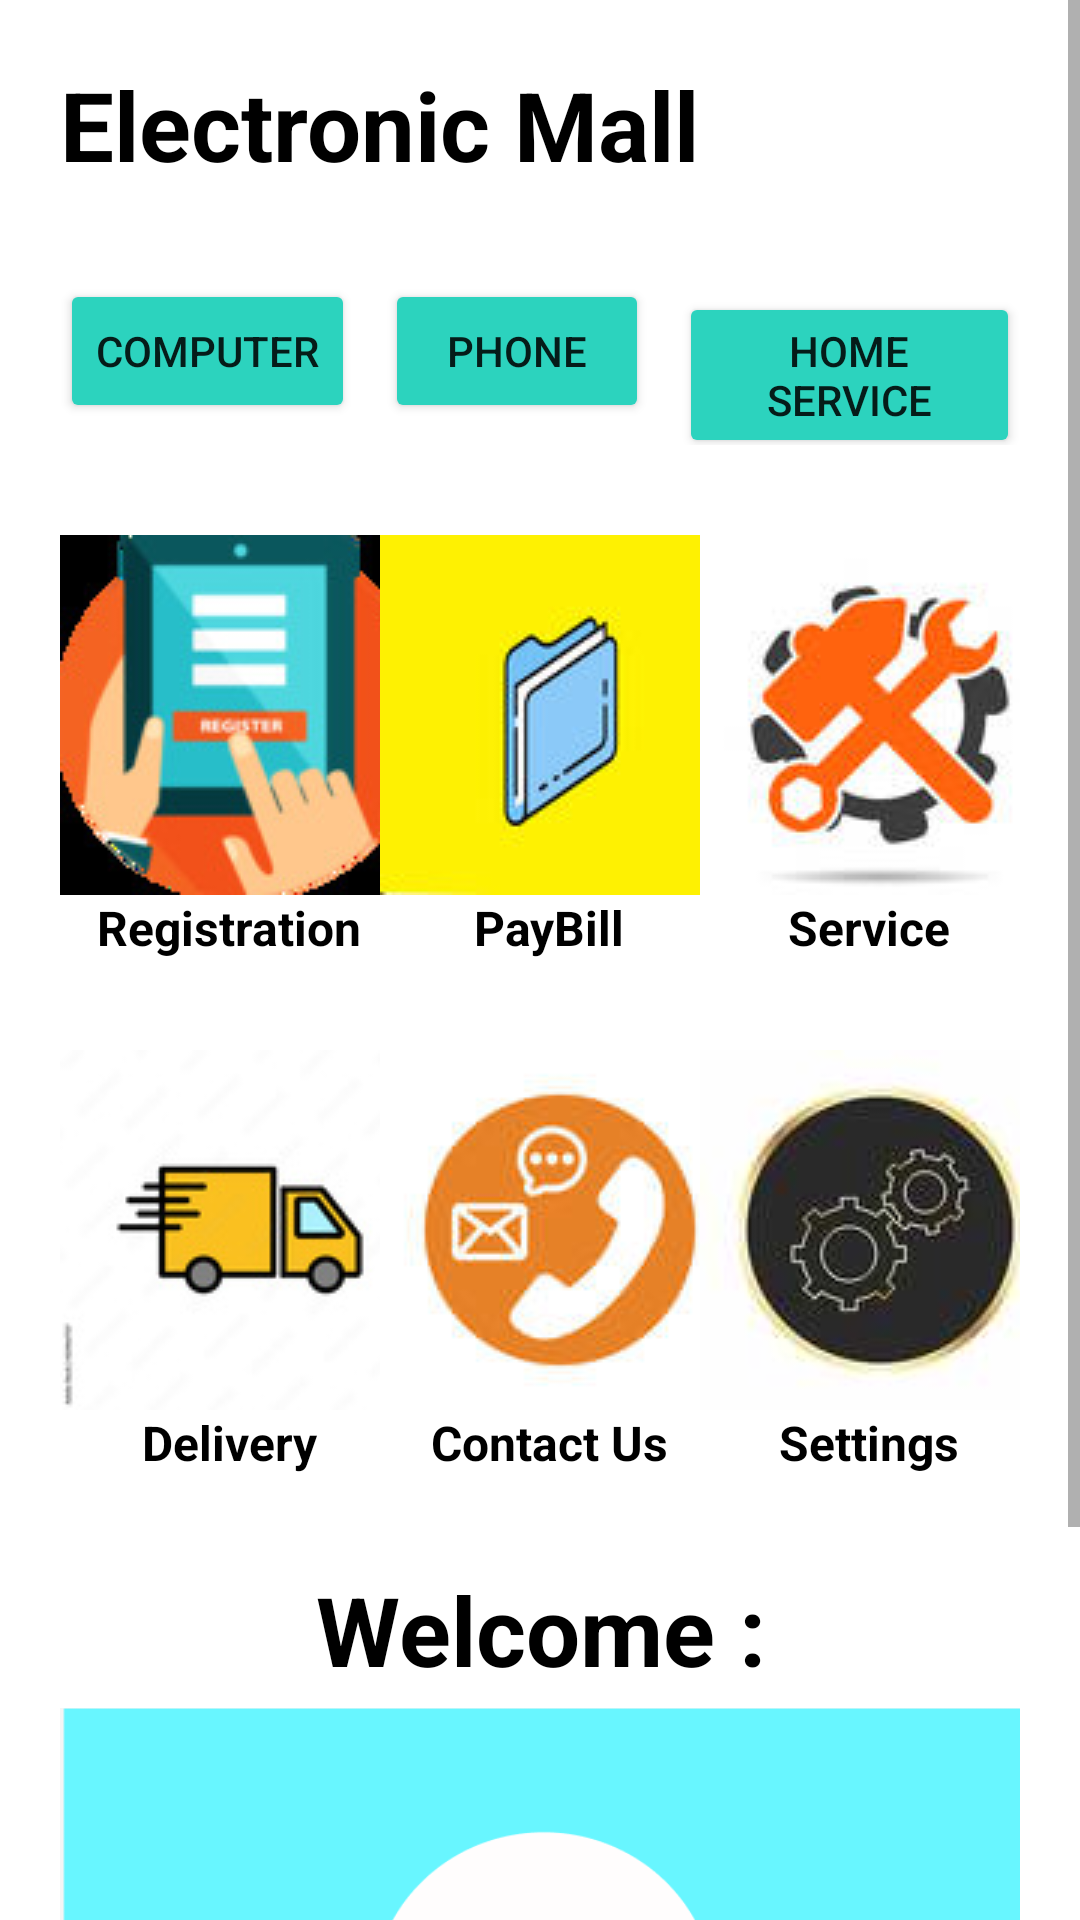

Write the Android layout XML for this screen, with the resource values it uses.
<!-- AndroidManifest.xml: application theme Theme.RaditCommerce -->
<!-- res/layout/activity_main.xml -->
<?xml version="1.0" encoding="utf-8"?>
<ScrollView xmlns:android="http://schemas.android.com/apk/res/android"
    xmlns:app="http://schemas.android.com/apk/res-auto"
    xmlns:tools="http://schemas.android.com/tools"
    android:layout_width="match_parent"
    android:layout_height="match_parent"
    tools:context=".MainActivity">

    <LinearLayout
        android:layout_width="match_parent"
        android:layout_height="wrap_content"
        android:orientation="vertical"
        android:padding="20dp">

        <TextView
            android:layout_width="wrap_content"
            android:layout_height="wrap_content"
            android:text="Electronic Mall"
            android:textSize="32sp"
            android:textColor="@color/black"
            android:textStyle="bold"/>

        <LinearLayout
            android:layout_width="wrap_content"
            android:layout_height="wrap_content"
            android:layout_marginTop="30dp"
            android:orientation="horizontal" >
            <Button
                android:id="@+id/btncomputer"
                android:text="Computer"
                android:layout_width="wrap_content"
                android:layout_height="wrap_content"
                android:backgroundTint="#2CD3BE"
                app:cornerRadius="10dp" />
            <Button
                android:id="@+id/btnphone"
                android:text="Phone"
                android:layout_width="wrap_content"
                android:layout_height="wrap_content"
                android:layout_marginRight="10dp"
                android:layout_marginLeft="10dp"
                android:backgroundTint="#2CD3BE"
                app:cornerRadius="10dp" />
            <Button
                android:id="@+id/btnhome"
                android:text="Home Service"
                android:layout_width="wrap_content"
                android:layout_height="wrap_content"
                android:backgroundTint="#2CD3BE"
                app:cornerRadius="10dp" />

        </LinearLayout>
        <LinearLayout
            android:layout_width="match_parent"
            android:layout_height="wrap_content"
            android:orientation="horizontal"
            android:weightSum="3">

            <LinearLayout
                android:layout_width="0dp"
                android:layout_height="wrap_content"
                android:layout_marginTop="30dp"
                android:layout_weight="1"
                android:orientation="vertical">

                <ImageButton
                    android:id="@+id/btnregis"
                    android:layout_width="120dp"
                    android:layout_height="120dp"
                    android:src="@drawable/register" />

                <TextView
                    android:layout_width="113dp"
                    android:layout_height="wrap_content"
                    android:clickable="false"
                    android:text="Registration"
                    android:textAlignment="center"
                    android:textColor="@color/black"
                    android:textSize="16sp"
                    android:textStyle="bold">
                </TextView>
            </LinearLayout>

            <LinearLayout
                android:layout_width="0dp"
                android:layout_height="wrap_content"
                android:layout_marginTop="30dp"
                android:layout_weight="1"
                android:orientation="vertical">

                <ImageButton
                    android:id="@+id/btnpay"
                    android:layout_width="120dp"
                    android:layout_height="120dp"
                    android:src="@drawable/pay" />

                <TextView
                    android:layout_width="113dp"
                    android:layout_height="wrap_content"
                    android:clickable="false"
                    android:text="PayBill"
                    android:textAlignment="center"
                    android:textColor="@color/black"
                    android:textSize="16sp"
                    android:textStyle="bold" />


            </LinearLayout>
            <LinearLayout
                android:layout_width="0dp"
                android:layout_height="wrap_content"
                android:layout_marginTop="30dp"
                android:layout_weight="1"
                android:orientation="vertical">
                <ImageButton
                    android:id="@+id/btnservice"
                    android:layout_width="120dp"
                    android:layout_height="120dp"
                    android:src="@drawable/service" />

                <TextView
                    android:layout_width="113dp"
                    android:layout_height="wrap_content"
                    android:clickable="false"
                    android:text="Service"
                    android:textAlignment="center"
                    android:textColor="@color/black"
                    android:textSize="16sp"
                    android:textStyle="bold" />
            </LinearLayout>
        </LinearLayout>

        <LinearLayout
            android:layout_width="match_parent"
            android:layout_height="wrap_content"
            android:orientation="horizontal"
            android:weightSum="3">

            <LinearLayout
                android:layout_width="0dp"
                android:layout_height="wrap_content"
                android:layout_marginTop="30dp"
                android:layout_weight="1"
                android:orientation="vertical">

                <ImageButton
                    android:id="@+id/btndelivery"
                    android:layout_width="120dp"
                    android:layout_height="120dp"
                    android:src="@drawable/delivery" />

                <TextView
                    android:layout_width="113dp"
                    android:layout_height="wrap_content"
                    android:clickable="false"
                    android:text="Delivery"
                    android:textAlignment="center"
                    android:textColor="@color/black"
                    android:textSize="16sp"
                    android:textStyle="bold">
                </TextView>
            </LinearLayout>

            <LinearLayout
                android:layout_width="0dp"
                android:layout_height="wrap_content"
                android:layout_marginTop="30dp"
                android:layout_weight="1"
                android:orientation="vertical">

                <ImageButton
                    android:id="@+id/btncontact"
                    android:layout_width="120dp"
                    android:layout_height="120dp"
                    android:src="@drawable/contact" />

                <TextView
                    android:layout_width="113dp"
                    android:layout_height="wrap_content"
                    android:clickable="false"
                    android:text="Contact Us"
                    android:textAlignment="center"
                    android:textColor="@color/black"
                    android:textSize="16sp"
                    android:textStyle="bold" />

            </LinearLayout>
            <LinearLayout
                android:layout_width="0dp"
                android:layout_height="wrap_content"
                android:layout_marginTop="30dp"
                android:layout_weight="1"
                android:orientation="vertical">
                <ImageButton
                    android:id="@+id/btnsetting"
                    android:layout_width="120dp"
                    android:layout_height="120dp"
                    android:src="@drawable/setting" />

                <TextView
                    android:layout_width="113dp"
                    android:layout_height="wrap_content"
                    android:clickable="false"
                    android:text="Settings"
                    android:textAlignment="center"
                    android:textColor="@color/black"
                    android:textSize="16sp"
                    android:textStyle="bold" />
            </LinearLayout>

        </LinearLayout>
        <LinearLayout
            android:layout_width="wrap_content"
            android:layout_height="wrap_content"
            android:layout_marginTop="30dp"
            android:orientation="vertical" >
            <TextView
                android:layout_width="match_parent"
                android:layout_height="match_parent"
                android:clickable="false"
                android:text="Welcome :"
                android:textAlignment="center"
                android:textColor="@color/black"
                android:textSize="32sp"
                android:textStyle="bold" />

            <ImageView
                android:layout_width="match_parent"
                android:layout_height="200dp"
                android:layout_marginBottom="20dp"
                android:src="@drawable/menu" />

        </LinearLayout>
    </LinearLayout>
</ScrollView>
<!-- resources referenced by this layout -->
<resources>
  <!-- drawable contact: jpg bitmap (drawable, 5355 bytes) -->
  <!-- drawable delivery: jpg bitmap (drawable, 8702 bytes) -->
  <!-- drawable menu: png bitmap (drawable, 14349 bytes) -->
  <!-- drawable pay: jpeg bitmap (drawable, 3375 bytes) -->
  <!-- drawable register: jpg bitmap (drawable, 9597 bytes) -->
  <!-- drawable service: jpg bitmap (drawable, 5445 bytes) -->
  <!-- drawable setting: jpg bitmap (drawable, 2405 bytes) -->
  <style name="Theme.RaditCommerce" parent="Theme.MaterialComponents.DayNight.DarkActionBar">
          
          <item name="colorPrimary">@color/purple_500</item>
          <item name="colorPrimaryVariant">@color/purple_700</item>
          <item name="colorOnPrimary">@color/white</item>
          
          <item name="colorSecondary">@color/teal_200</item>
          <item name="colorSecondaryVariant">@color/teal_700</item>
          <item name="colorOnSecondary">@color/black</item>
          
          <item name="android:statusBarColor">?attr/colorPrimaryVariant</item>
          
      </style>
  <!-- not gathered from this repository: default colours our renderer supplied (Android Studio template values) -->
  <color name="purple_500">#FF6200EE</color>
  <color name="purple_700">#FF3700B3</color>
  <color name="teal_200">#FF03DAC5</color>
  <color name="teal_700">#FF018786</color>
  <color name="black">#FF000000</color>
  <color name="white">#FFFFFFFF</color>
</resources>
